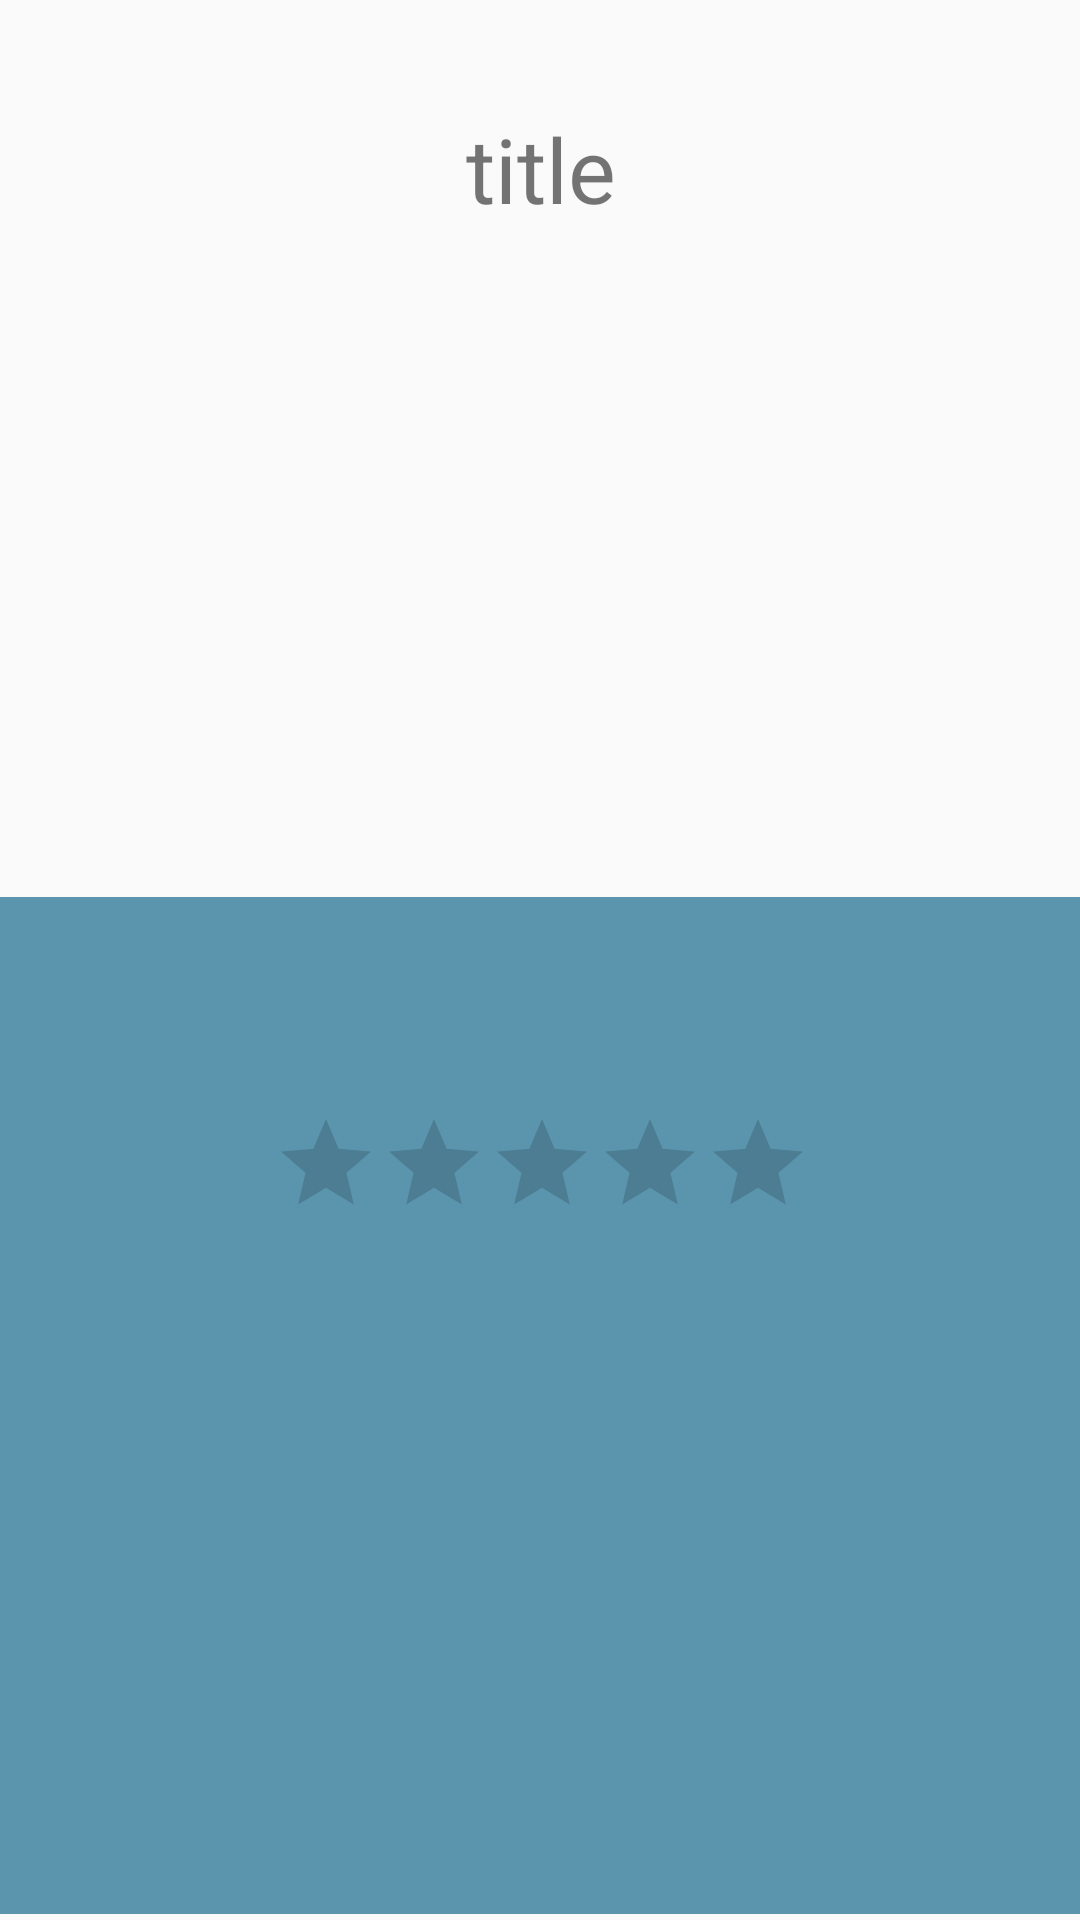

Here is an Android app screen rendered from its layout file. Give the layout XML and the strings, colors and styles it references.
<!-- AndroidManifest.xml: application theme AppTheme -->
<!-- res/layout/detail_book_activity.xml -->
<?xml version="1.0" encoding="utf-8"?>
<androidx.constraintlayout.widget.ConstraintLayout xmlns:android="http://schemas.android.com/apk/res/android"
    xmlns:app="http://schemas.android.com/apk/res-auto"
    xmlns:tools="http://schemas.android.com/tools"
    android:orientation="vertical" android:layout_width="match_parent"
    android:layout_height="match_parent">

    <androidx.constraintlayout.widget.ConstraintLayout
        android:id="@+id/color_bar"
        android:layout_width="413dp"
        android:layout_height="339dp"
        android:layout_marginBottom="2dp"
        android:background="#5A94AD"
        app:layout_constraintBottom_toBottomOf="parent"
        app:layout_constraintEnd_toEndOf="parent"
        app:layout_constraintStart_toStartOf="parent">

        <RatingBar
            android:id="@+id/ratingBar"
            style="@style/Widget.AppCompat.RatingBar.Indicator"
            android:layout_width="wrap_content"
            android:layout_height="wrap_content"
            android:layout_marginBottom="232dp"
            android:numStars="5"
            android:stepSize="1"
            app:layout_constraintBottom_toBottomOf="parent"
            app:layout_constraintEnd_toEndOf="parent"
            app:layout_constraintStart_toStartOf="parent" />
    </androidx.constraintlayout.widget.ConstraintLayout>

    <TextView
        android:id="@+id/title_textview"
        android:layout_width="142dp"
        android:layout_height="45dp"
        android:layout_marginTop="36dp"
        android:text="title"
        android:textAlignment="center"
        android:textSize="30sp"
        app:layout_constraintEnd_toEndOf="parent"
        app:layout_constraintHorizontal_bias="0.501"
        app:layout_constraintStart_toStartOf="parent"
        app:layout_constraintTop_toTopOf="parent" />

    <ImageView
        android:id="@+id/image"
        android:layout_width="246dp"
        android:layout_height="365dp"
        android:layout_marginTop="8dp"
        app:layout_constraintEnd_toEndOf="parent"
        app:layout_constraintHorizontal_bias="0.503"
        app:layout_constraintStart_toStartOf="parent"
        app:layout_constraintTop_toBottomOf="@+id/title_textview"
        android:src="@drawable/cover"/>

</androidx.constraintlayout.widget.ConstraintLayout>
<!-- resources referenced by this layout -->
<resources>
  <!-- drawable cover: png bitmap (drawable, 1135 bytes) -->
  <style name="AppTheme" parent="Theme.AppCompat.Light.DarkActionBar">
          
          <item name="colorPrimary">@color/colorPrimary</item>
          <item name="colorPrimaryDark">@color/colorPrimaryDark</item>
          <item name="colorAccent">@color/colorAccent</item>
      </style>
  <color name="colorPrimary">#5a94ad</color>
  <color name="colorPrimaryDark">#00574B</color>
  <color name="colorAccent">#D81B60</color>
</resources>
